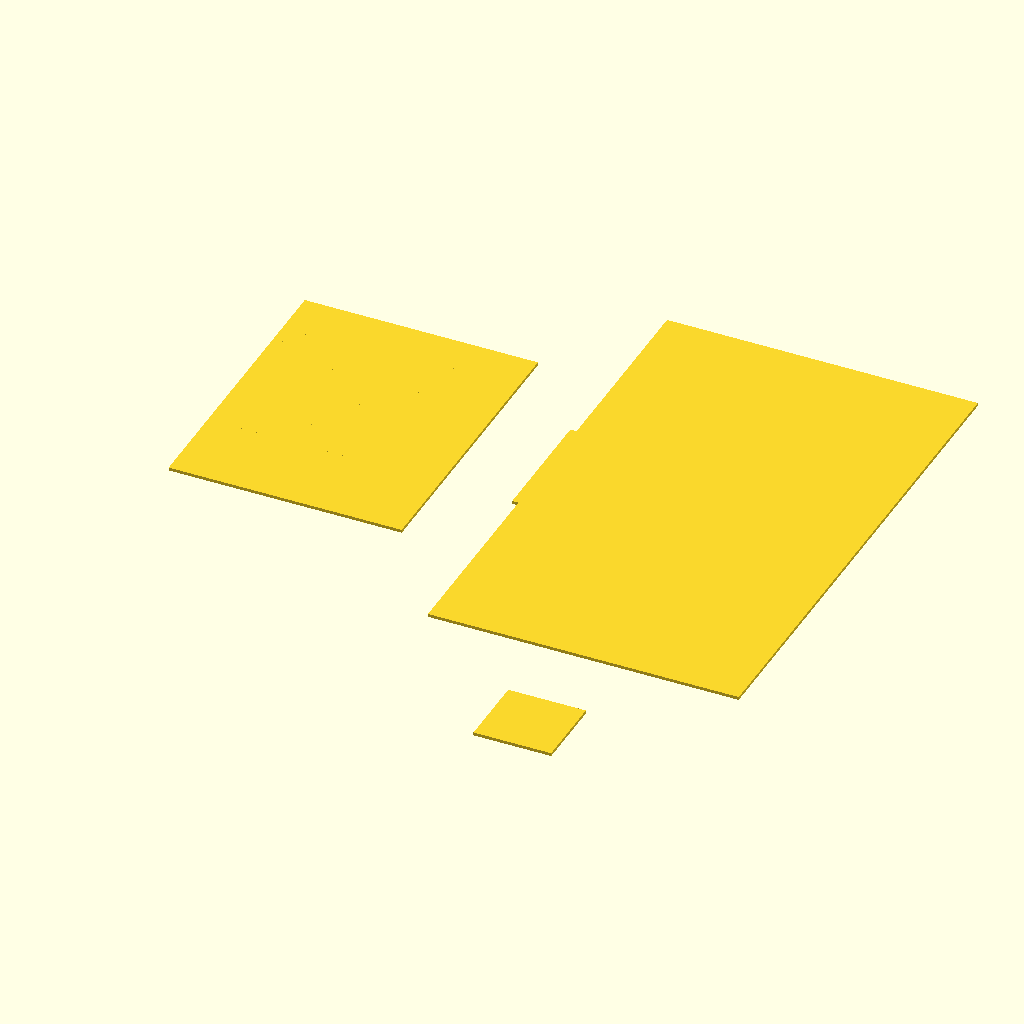
Cell 1: the model at its default parameters.
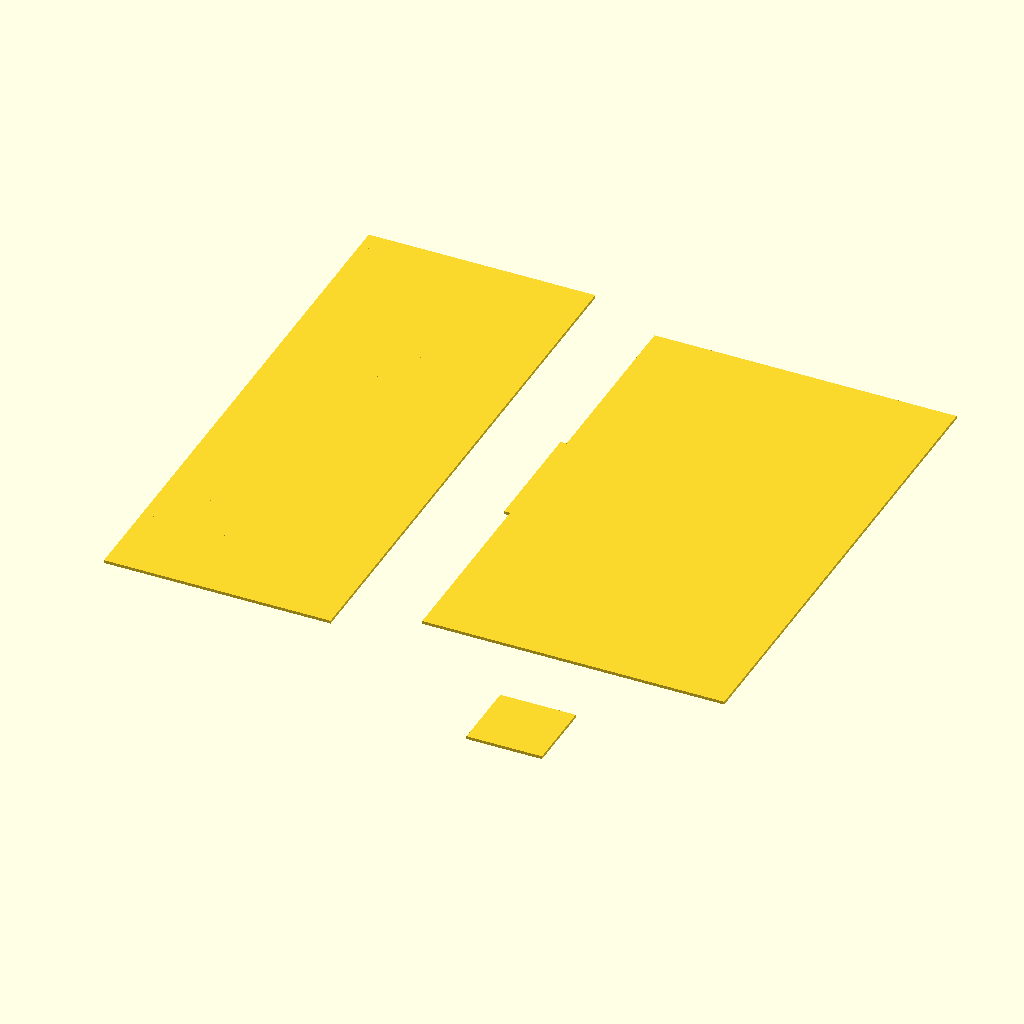
Cell 2: total_keypad_width = 188 (everything else at default).
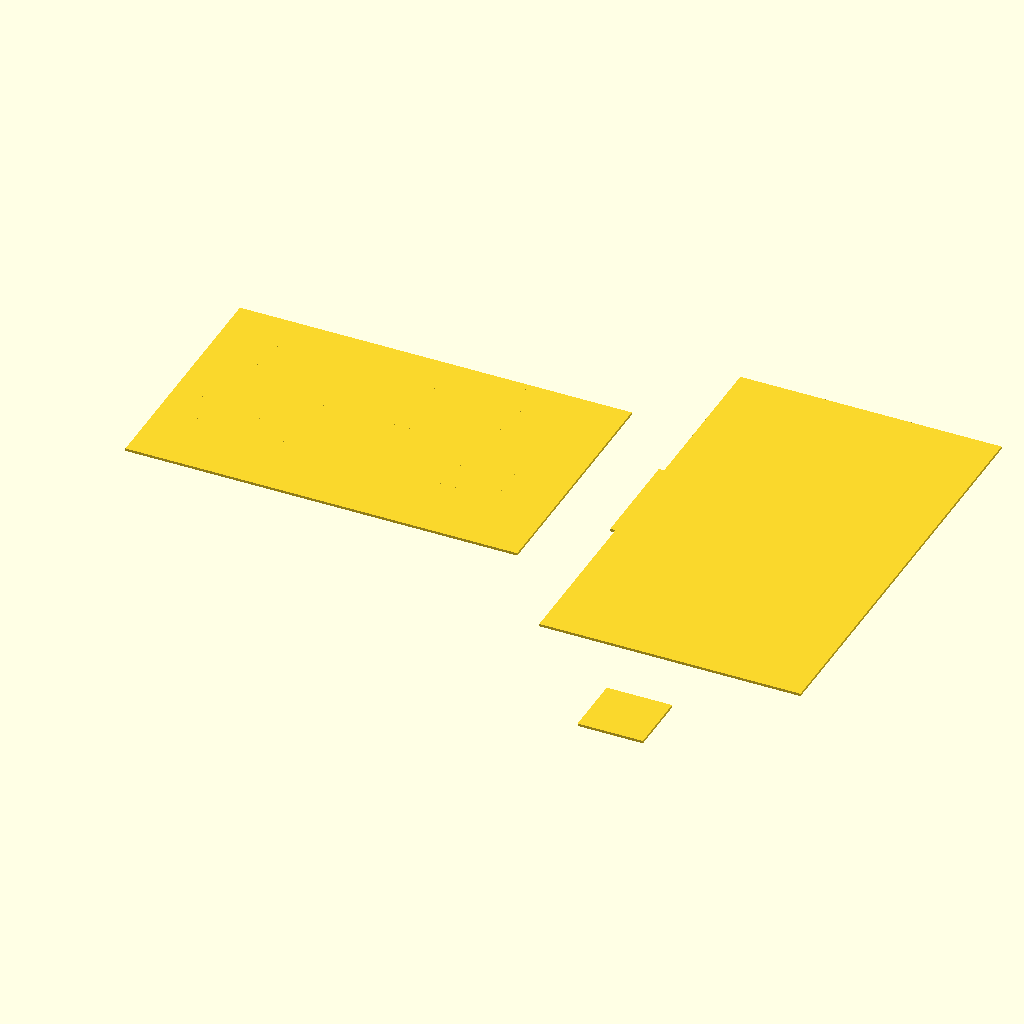
Cell 3 — total_keypad_height set to 150, the other parameters unchanged.
The same orthographic view direction (rotation 55°, 0°, 25°; colour scheme Cornfield) for every cell, with the view re-fitted per cell, so scale and position can differ between cells.
OpenSCAD source file notice-board/orig-notice-board.scad:
// Cork noticeboard with a screen and keyboard embedded in it
// Time-stamp: <2016-03-24 21:56:17 jcgs>

/* The keypad is a cheap generic USB keypad, available from many suppliers */

/* I'm using the keypad rotated to landscape, so I've described it ready-rotated */
total_keypad_width = 94;
total_keypad_height = 75;
columns = 5;
rows = 4;

key_width = total_keypad_width / columns;
key_height = total_keypad_height / rows;
key_margin = 3;

/* The screen is a 7" bare LCD with a separate driver board, with no
 * frame or case; like the keypad, it's a generic commodity item */

screen_height = 100;
screen_width = 165;

screen_ribbon_height = 4;
screen_ribbon_width = 40;

/* The camera is a PiCam */

camera_height = 25;
camera_width = 24;

/* How far to offset the main parts from each other */
gap_between_keypad_and_screen = 25;
keypad_x_margin = (screen_width - total_keypad_width) / 2;
gap_between_camera_and_screen = 25;

module key(y, x, spacing) {
     translate([key_margin + y * (key_height + spacing), key_margin + x * (key_width + spacing)])
	  square([key_height - 2 * key_margin, key_width - 2 * key_margin]);
}

module keys(maxrow, maxcol, spacing) {
     for (i = [0 : maxrow - 1]) {
	  for (j = [0 : maxcol - 1]) {
	       key(i, j, spacing);
	  }
     }
}

module keypad() {
     difference() {
	  // todo: rounded corners?
	  square([total_keypad_height, total_keypad_width]);
	  keys(rows, columns, 0);
     }
}

module easy_cutting_keypad() {
	  square([total_keypad_height, total_keypad_width]);
	  keys(rows, columns, -2 * key_margin);
}

module screen() {
     square([screen_height, screen_width]);
}

module camera() {
     square([camera_height, camera_width]);
}

module screen_ribbon_cutout() {
     translate([(- screen_ribbon_height / 2),
		(screen_width / 2) - (screen_ribbon_width / 2)])
	  square([screen_ribbon_height, screen_ribbon_width]);
     }

module screen_backing() {
     difference() {
	  screen();
	  screen_ribbon_cutout();
     }
}


module main_corkboard_cuts() {
// translate([0, keypad_x_margin]) keypad();
     translate([0, keypad_x_margin]) easy_cutting_keypad();
     translate([total_keypad_height + gap_between_keypad_and_screen, 0]) {
	  union() {
	       screen();
	       screen_ribbon_cutout();
	  }
	  translate([(screen_height - camera_height) / 2, screen_width + gap_between_camera_and_screen]) camera();
     }
}

scale([1,-1]) main_corkboard_cuts();
// screen_backing();
Customizer parameters (derived from the source; name, type, default, range or options):
total_keypad_width: number, default 94
total_keypad_height: number, default 75
columns: number, default 5
rows: number, default 4
key_margin: number, default 3
screen_height: number, default 100
screen_width: number, default 165
screen_ribbon_height: number, default 4
screen_ribbon_width: number, default 40
camera_height: number, default 25
camera_width: number, default 24
gap_between_keypad_and_screen: number, default 25
gap_between_camera_and_screen: number, default 25
